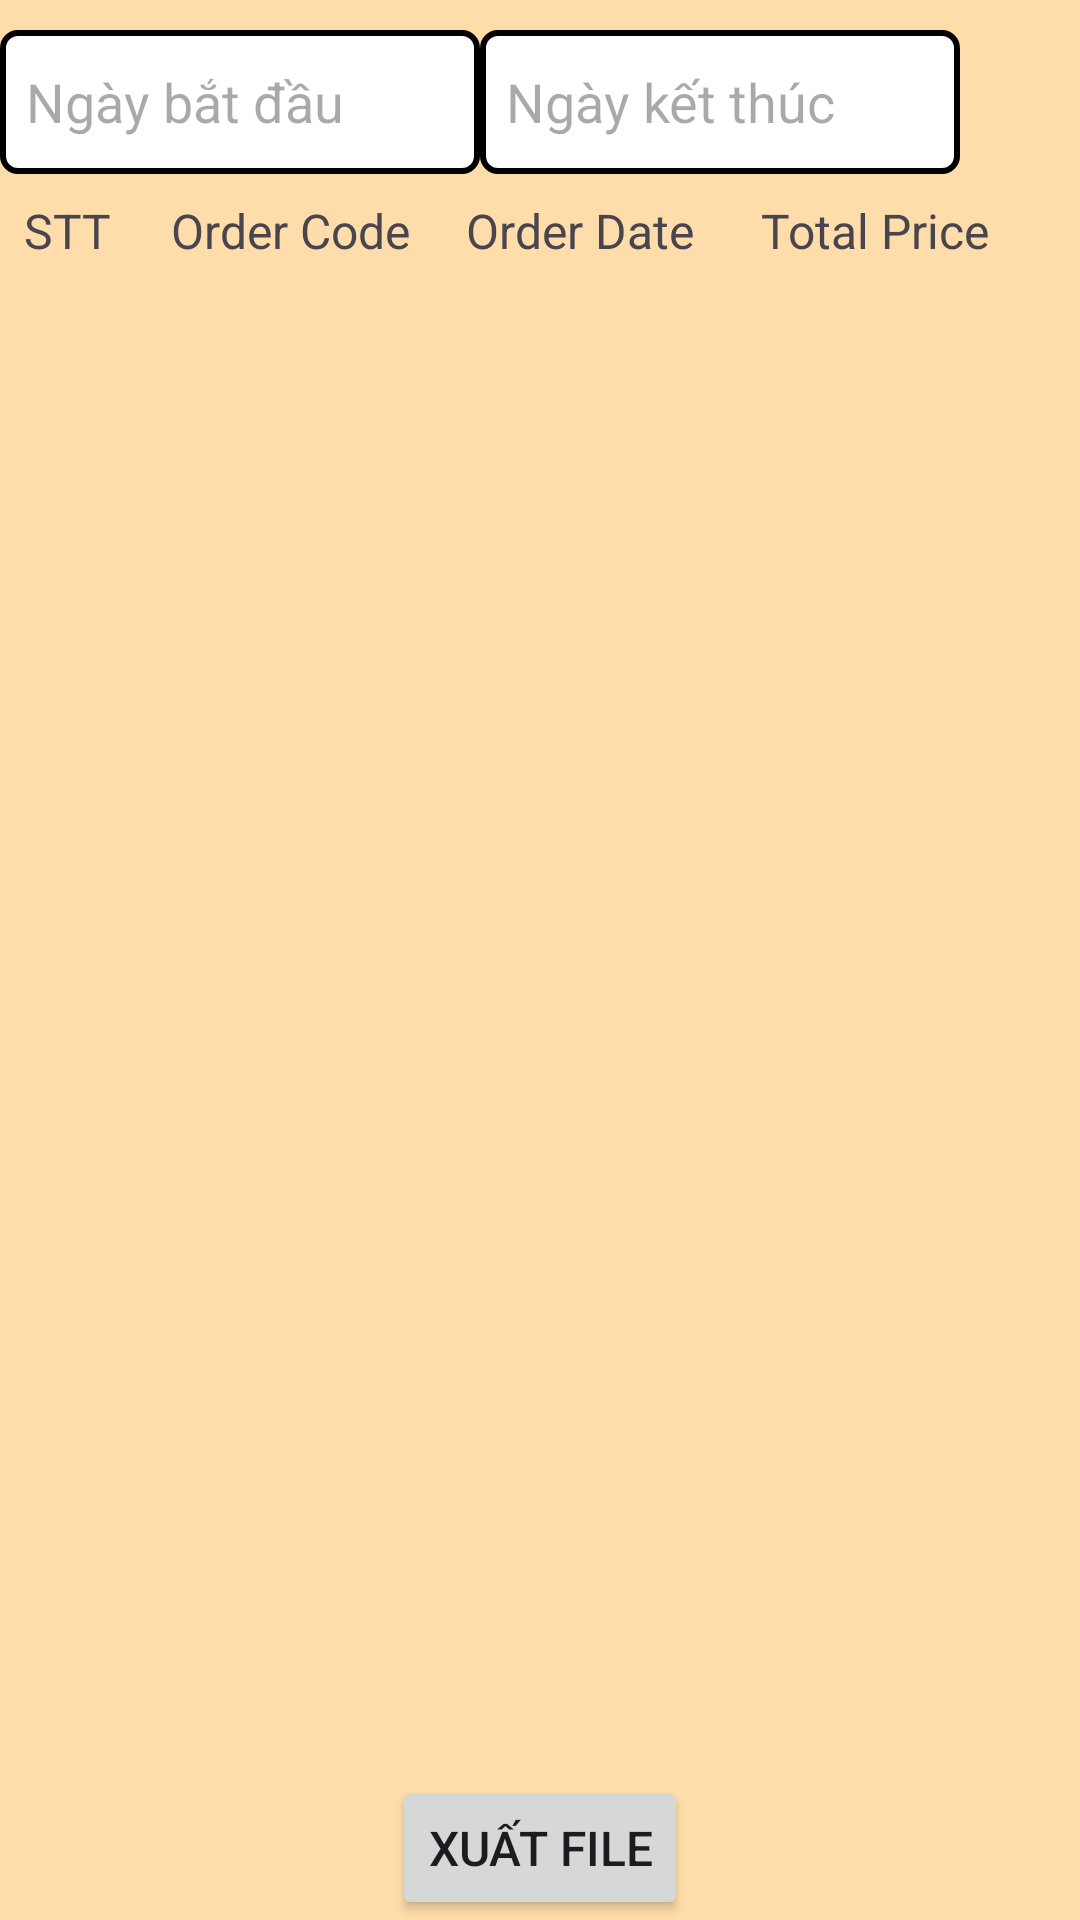

Layout XML and referenced resources for this Android screen:
<!-- AndroidManifest.xml: application theme Theme.ClotingStoreManagementApp -->
<!-- res/layout/fragment_statistical_fragemnt.xml -->
<?xml version="1.0" encoding="utf-8"?>
<LinearLayout xmlns:android="http://schemas.android.com/apk/res/android"
    xmlns:tools="http://schemas.android.com/tools"
    android:layout_width="match_parent"
    android:layout_height="match_parent"
    android:orientation="vertical"
    android:background="@color/main_color"
    tools:context=".fragment.StatisticalFragment">

    <LinearLayout
        android:layout_width="match_parent"
        android:layout_height="wrap_content">

    </LinearLayout>

    <LinearLayout
        android:layout_width="match_parent"
        android:layout_height="wrap_content"
        android:orientation="horizontal"
        android:paddingTop="10dp">

        <EditText
            android:id="@+id/startDateEditText"
            android:layout_width="48dp"
            android:layout_height="48dp"
            android:layout_weight="1"
            android:background="@drawable/edittext_border"
            android:ems="10"
            android:hint="  Ngày bắt đầu"
            android:inputType="date" />

        <EditText
            android:id="@+id/endDateEditText"
            android:layout_width="48dp"
            android:layout_height="48dp"
            android:layout_weight="1"
            android:background="@drawable/edittext_border"
            android:ems="10"
            android:hint="  Ngày kết thúc"
            android:inputType="date" />

        <ImageView
            android:id="@+id/searchImageView"
            android:layout_width="40dp"
            android:layout_height="40dp"
            android:src="@drawable/search" />
    </LinearLayout>

    <LinearLayout
        android:layout_width="match_parent"
        android:layout_height="0dp"
        android:layout_weight="1"
        android:orientation="vertical">

        <LinearLayout
            android:layout_width="match_parent"
            android:layout_height="wrap_content"
            android:orientation="horizontal"
            android:padding="8dp">

            <TextView
                android:layout_width="0dp"
                android:layout_height="wrap_content"
                android:layout_weight="0.5"
                android:text="STT"
                android:textSize="16sp" />

            <TextView
                android:layout_width="0dp"
                android:layout_height="wrap_content"
                android:layout_weight="1"
                android:text="Order Code"
                android:textSize="16sp" />

            <TextView
                android:layout_width="0dp"
                android:layout_height="wrap_content"
                android:layout_weight="1"
                android:text="Order Date"
                android:textSize="16sp" />

            <TextView
                android:layout_width="0dp"
                android:layout_height="wrap_content"
                android:layout_weight="1"
                android:text="Total Price"
                android:textSize="16sp" />
        </LinearLayout>

        <ListView
            android:id="@+id/orderListView"
            android:layout_width="match_parent"
            android:layout_height="match_parent" />
    </LinearLayout>

    <Button
        android:id="@+id/exportButton"
        android:layout_width="wrap_content"
        android:layout_height="wrap_content"
        android:layout_gravity="center"
        android:text="Xuất file"
        android:textSize="16sp" />

</LinearLayout>
<!-- resources referenced by this layout -->
<resources>
  <color name="main_color">#FFDDAA</color>
  <!-- drawable edittext_border (drawable) -->
  <?xml version="1.0" encoding="utf-8"?>
  <shape xmlns:android="http://schemas.android.com/apk/res/android">
      <solid android:color="#FFFFFF"/> 
      <corners android:radius="5dp" /> 
      <stroke android:color="#000000" android:width="2dp"/> 
  </shape>
  <style name="Theme.ClotingStoreManagementApp" parent="Base.Theme.ClotingStoreManagementApp" />
  <style name="Base.Theme.ClotingStoreManagementApp" parent="Theme.Material3.DayNight.NoActionBar">
          
          
          <item name="android:statusBarColor">@color/toolbar_color</item>
      </style>
  <color name="toolbar_color">#FD8639</color>
</resources>
